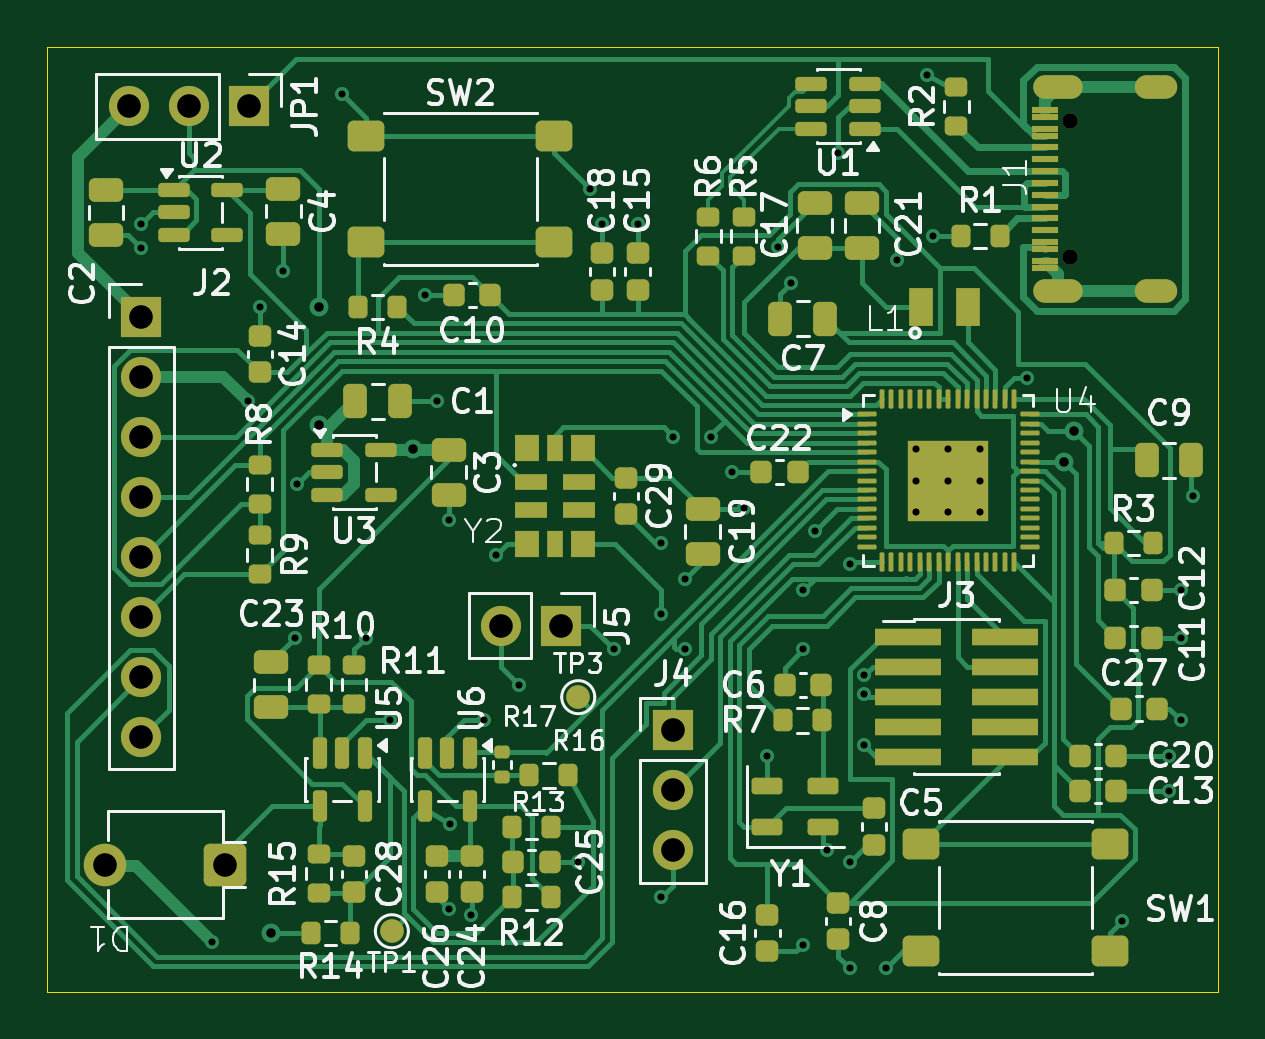
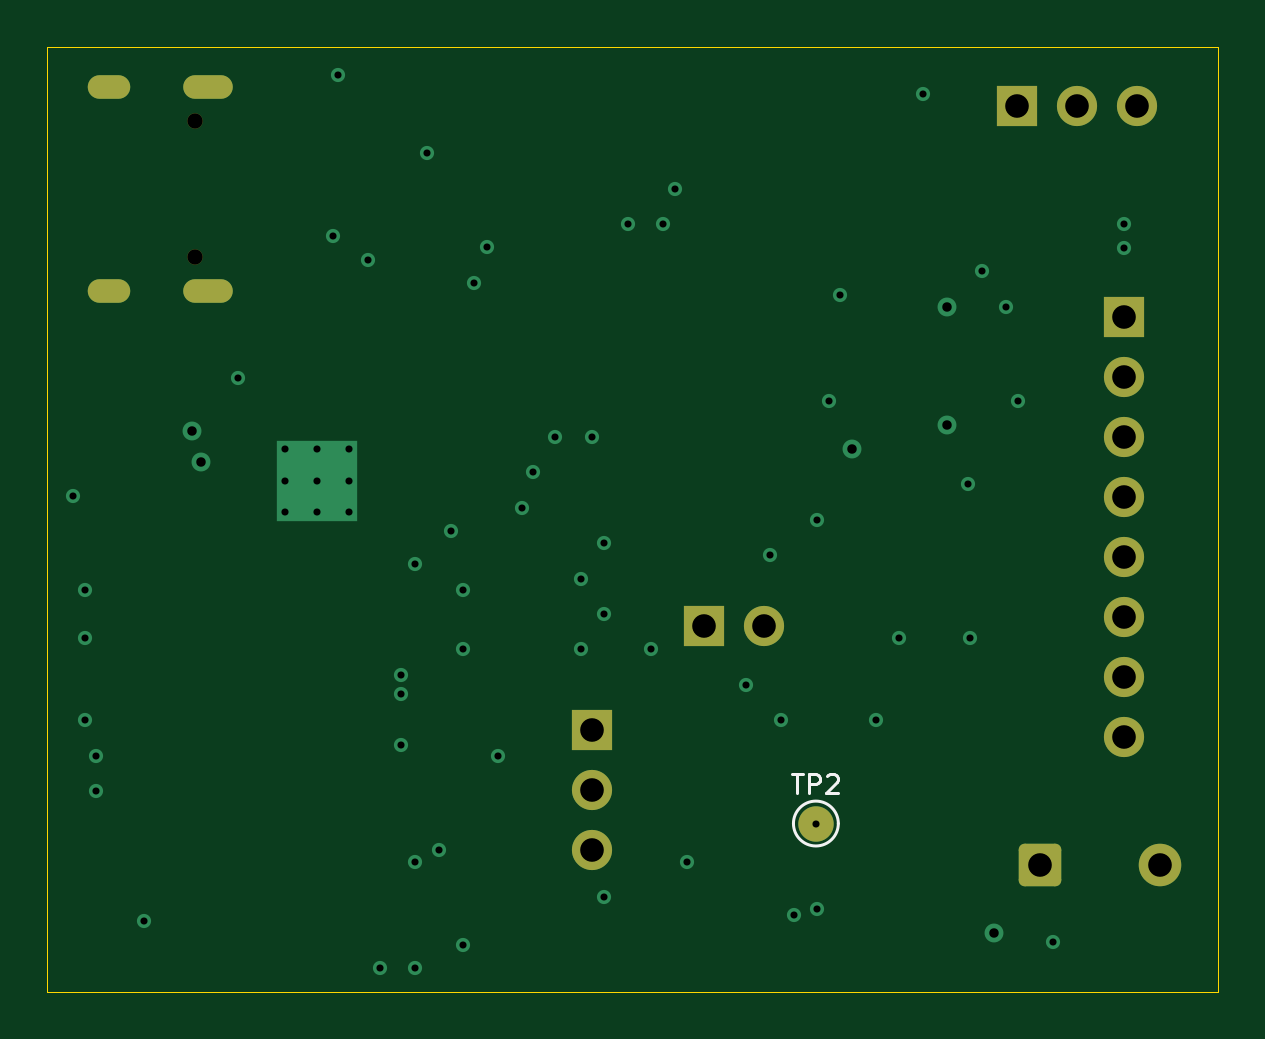
Circuit board: 13 layer files. Board 49.6 x 40.0 mm.
- bottom_copper: fsoc-rx-B_Cu.gbr (5535 bytes)
- bottom_mask: fsoc-rx-B_Mask.gbr (2113 bytes)
- paste: fsoc-rx-B_Paste.gbr (452 bytes)
- bottom_silk: fsoc-rx-B_Silkscreen.gbr (1792 bytes)
- outline: fsoc-rx-Edge_Cuts.gbr (686 bytes)
- top_copper: fsoc-rx-F_Cu.gbr (60106 bytes)
- top_mask: fsoc-rx-F_Mask.gbr (11649 bytes)
- paste: fsoc-rx-F_Paste.gbr (10653 bytes)
- top_silk: fsoc-rx-F_Silkscreen.gbr (104105 bytes)
- inner_copper: fsoc-rx-In1_Cu.gbr (78694 bytes)
- inner_copper: fsoc-rx-In2_Cu.gbr (6155 bytes)
- drill: fsoc-rx-NPTH.drl (360 bytes)
- drill: fsoc-rx-PTH.drl (2059 bytes)

=== bottom_copper: fsoc-rx-B_Cu.gbr ===
%TF.GenerationSoftware,KiCad,Pcbnew,10.0.5*%
%TF.CreationDate,2026-11-13T16:25:30+02:00*%
%TF.ProjectId,fsoc-rx,66736f63-2d72-4782-9e6b-696361645f70,rev?*%
%TF.SameCoordinates,Original*%
%TF.FileFunction,Copper,L4,Bot*%
%TF.FilePolarity,Positive*%
%FSLAX46Y46*%
G04 Gerber Fmt 4.6, Leading zero omitted, Abs format (unit mm)*
G04 Created by KiCad (PCBNEW 10.0.5) date 2026-11-13 16:25:30*
%MOMM*%
%LPD*%
G01*
G04 APERTURE LIST*
G04 Aperture macros list*
%AMRoundRect*
0 Rectangle with rounded corners*
0 $1 Rounding radius*
0 $2 $3 $4 $5 $6 $7 $8 $9 X,Y pos of 4 corners*
0 Add a 4 corners polygon primitive as box body*
4,1,4,$2,$3,$4,$5,$6,$7,$8,$9,$2,$3,0*
0 Add four circle primitives for the rounded corners*
1,1,$1+$1,$2,$3*
1,1,$1+$1,$4,$5*
1,1,$1+$1,$6,$7*
1,1,$1+$1,$8,$9*
0 Add four rect primitives between the rounded corners*
20,1,$1+$1,$2,$3,$4,$5,0*
20,1,$1+$1,$4,$5,$6,$7,0*
20,1,$1+$1,$6,$7,$8,$9,0*
20,1,$1+$1,$8,$9,$2,$3,0*%
G04 Aperture macros list end*
%TA.AperFunction,ComponentPad*%
%ADD10O,2.100000X1.000000*%
%TD*%
%TA.AperFunction,ComponentPad*%
%ADD11O,1.800000X1.000000*%
%TD*%
%TA.AperFunction,ComponentPad*%
%ADD12R,1.700000X1.700000*%
%TD*%
%TA.AperFunction,ComponentPad*%
%ADD13C,1.700000*%
%TD*%
%TA.AperFunction,ComponentPad*%
%ADD14RoundRect,0.250000X0.650000X0.650000X-0.650000X0.650000X-0.650000X-0.650000X0.650000X-0.650000X0*%
%TD*%
%TA.AperFunction,ComponentPad*%
%ADD15O,1.800000X1.800000*%
%TD*%
%TA.AperFunction,HeatsinkPad*%
%ADD16C,0.600000*%
%TD*%
%TA.AperFunction,HeatsinkPad*%
%ADD17R,3.400000X3.400000*%
%TD*%
%TA.AperFunction,SMDPad,CuDef*%
%ADD18C,1.500000*%
%TD*%
%TA.AperFunction,ViaPad*%
%ADD19C,0.600000*%
%TD*%
%TA.AperFunction,ViaPad*%
%ADD20C,0.800000*%
%TD*%
G04 APERTURE END LIST*
D10*
%TO.P,J1,SH,SHIELD_SH*%
%TO.N,GND*%
X169295000Y-86820000D03*
D11*
X173445000Y-86820000D03*
D10*
X169295000Y-78180000D03*
D11*
X173445000Y-78180000D03*
%TD*%
D12*
%TO.P,J5,1,Pin_1_1*%
%TO.N,/PPS_OUT*%
X148275000Y-101000000D03*
D13*
%TO.P,J5,2,Pin_2_2*%
%TO.N,GND*%
X145735000Y-101000000D03*
%TD*%
D14*
%TO.P,D1,1,K_1*%
%TO.N,/RX_OPTICAL_AFE/PD_SUM_NODE*%
X134040000Y-111112500D03*
D15*
%TO.P,D1,2,A_2*%
%TO.N,GND*%
X128960000Y-111112500D03*
%TD*%
D12*
%TO.P,J4,1,Pin_1_1*%
%TO.N,/UART_DEBUG_TX*%
X153000000Y-105420000D03*
D13*
%TO.P,J4,2,Pin_2_2*%
%TO.N,/UART_DEBUG_RX*%
X153000000Y-107960000D03*
%TO.P,J4,3,Pin_3_3*%
%TO.N,GND*%
X153000000Y-110500000D03*
%TD*%
D12*
%TO.P,J2,1,Pin_1_1*%
%TO.N,/RX_POWER_USB/VIN_HOST_5V*%
X130500000Y-87920000D03*
D13*
%TO.P,J2,2,Pin_2_2*%
%TO.N,GND*%
X130500000Y-90460000D03*
%TO.P,J2,3,Pin_3_3*%
%TO.N,/HOST_UART_TX*%
X130500000Y-93000000D03*
%TO.P,J2,4,Pin_4_4*%
%TO.N,/HOST_UART_RX*%
X130500000Y-95540000D03*
%TO.P,J2,5,Pin_5_5*%
%TO.N,/HOST_I2C_SDA*%
X130500000Y-98080000D03*
%TO.P,J2,6,Pin_6_6*%
%TO.N,/HOST_I2C_SCL*%
X130500000Y-100620000D03*
%TO.P,J2,7,Pin_7_7*%
%TO.N,/PPS_OUT*%
X130500000Y-103160000D03*
%TO.P,J2,8,Pin_8_8*%
%TO.N,/HOST_READY*%
X130500000Y-105700000D03*
%TD*%
D12*
%TO.P,JP1,1,A_1*%
%TO.N,/RX_POWER_USB/VBUS_USB*%
X135040000Y-79000000D03*
D13*
%TO.P,JP1,2,C_2*%
%TO.N,/RX_POWER_USB/SYS_5V*%
X132500000Y-79000000D03*
%TO.P,JP1,3,B_3*%
%TO.N,/RX_POWER_USB/VIN_HOST_5V*%
X129960000Y-79000000D03*
%TD*%
D16*
%TO.P,U4,61,GND_61*%
%TO.N,GND*%
X163300000Y-93500000D03*
X163300000Y-94850000D03*
X163300000Y-96200000D03*
X164650000Y-93500000D03*
X164650000Y-94850000D03*
D17*
X164650000Y-94850000D03*
D16*
X164650000Y-96200000D03*
X166000000Y-93500000D03*
X166000000Y-94850000D03*
X166000000Y-96200000D03*
%TD*%
D18*
%TO.P,TP2,1*%
%TO.N,/RX_OPTICAL_AFE/COMP_THRESHOLD*%
X143540000Y-109370000D03*
%TD*%
D19*
%TO.N,GND*%
X140011765Y-101511765D03*
X172000000Y-113500000D03*
X143500000Y-96500000D03*
X141000000Y-105000000D03*
X157000000Y-106500000D03*
X153500000Y-99000000D03*
X158500000Y-114500000D03*
X142500000Y-87000000D03*
X164000000Y-84500000D03*
X175000000Y-95500000D03*
X174000000Y-106500000D03*
X161100000Y-103900002D03*
X174500000Y-101500000D03*
X161100000Y-106060661D03*
X137100000Y-95000000D03*
X159500000Y-110500000D03*
X163750000Y-77700000D03*
X174500000Y-105000000D03*
X146500000Y-103500000D03*
X145000000Y-105000000D03*
X158000000Y-86500000D03*
X174500000Y-99500000D03*
X160500000Y-115500000D03*
X149000000Y-111000000D03*
X143000000Y-91500000D03*
X155500000Y-94500000D03*
X149500000Y-82500000D03*
X160500000Y-111000000D03*
X137000000Y-101500000D03*
X174000000Y-108000000D03*
X152500000Y-112500000D03*
X130500000Y-85000000D03*
X135000000Y-91500000D03*
X151500000Y-84000000D03*
X150000000Y-84000000D03*
X136500000Y-86000000D03*
X160000000Y-81000000D03*
X133500000Y-114400000D03*
X152500000Y-97500000D03*
X157463235Y-84963235D03*
X145500000Y-98000000D03*
X135500000Y-87500000D03*
X130500000Y-84000000D03*
X139000000Y-78500000D03*
X168000000Y-90500000D03*
X158500000Y-102000000D03*
X162500000Y-85500000D03*
X162000000Y-115500000D03*
X161100000Y-103089265D03*
X143500000Y-113000000D03*
X144463235Y-113250000D03*
%TO.N,/+3V3_DIG*%
X156000000Y-96000000D03*
X159000000Y-97000000D03*
X158500000Y-99500000D03*
%TO.N,/RX_MCU_CLOCK/REF_10M*%
X152500000Y-100500000D03*
X160500000Y-98400000D03*
%TO.N,/HOST_I2C_SDA*%
X153000000Y-93000000D03*
X154600000Y-93000000D03*
D20*
%TO.N,/+3V3_ANA*%
X169971506Y-92750000D03*
X142000000Y-93500000D03*
%TO.N,/RX_POWER_USB/SYS_5V*%
X138000000Y-87500000D03*
X138000000Y-92500000D03*
%TO.N,/RX_LEVEL_MON*%
X169550000Y-94050000D03*
X136000000Y-114000000D03*
D19*
%TO.N,/RX_OPTICAL_AFE/COMP_THRESHOLD*%
X143540000Y-109370000D03*
%TO.N,/PPS_OUT*%
X150500000Y-102000000D03*
X153500000Y-102000000D03*
%TD*%
M02*

=== bottom_mask: fsoc-rx-B_Mask.gbr (2113 bytes, source withheld) ===
=== paste: fsoc-rx-B_Paste.gbr ===
%TF.GenerationSoftware,KiCad,Pcbnew,10.0.5*%
%TF.CreationDate,2026-11-13T16:25:30+02:00*%
%TF.ProjectId,fsoc-rx,66736f63-2d72-4782-9e6b-696361645f70,rev?*%
%TF.SameCoordinates,Original*%
%TF.FileFunction,Paste,Bot*%
%TF.FilePolarity,Positive*%
%FSLAX46Y46*%
G04 Gerber Fmt 4.6, Leading zero omitted, Abs format (unit mm)*
G04 Created by KiCad (PCBNEW 10.0.5) date 2026-11-13 16:25:30*
%MOMM*%
%LPD*%
G01*
G04 APERTURE LIST*
G04 APERTURE END LIST*
M02*

=== bottom_silk: fsoc-rx-B_Silkscreen.gbr ===
%TF.GenerationSoftware,KiCad,Pcbnew,10.0.5*%
%TF.CreationDate,2026-11-13T16:25:30+02:00*%
%TF.ProjectId,fsoc-rx,66736f63-2d72-4782-9e6b-696361645f70,rev?*%
%TF.SameCoordinates,Original*%
%TF.FileFunction,Legend,Bot*%
%TF.FilePolarity,Positive*%
%FSLAX46Y46*%
G04 Gerber Fmt 4.6, Leading zero omitted, Abs format (unit mm)*
G04 Created by KiCad (PCBNEW 10.0.5) date 2026-11-13 16:25:30*
%MOMM*%
%LPD*%
G01*
G04 APERTURE LIST*
%ADD10C,0.120000*%
G04 APERTURE END LIST*
D10*
X144549523Y-107285855D02*
X144092380Y-107285855D01*
X144320952Y-108085855D02*
X144320952Y-107285855D01*
X143825713Y-108085855D02*
X143825713Y-107285855D01*
X143825713Y-107285855D02*
X143520951Y-107285855D01*
X143520951Y-107285855D02*
X143444761Y-107323950D01*
X143444761Y-107323950D02*
X143406666Y-107362045D01*
X143406666Y-107362045D02*
X143368570Y-107438236D01*
X143368570Y-107438236D02*
X143368570Y-107552521D01*
X143368570Y-107552521D02*
X143406666Y-107628712D01*
X143406666Y-107628712D02*
X143444761Y-107666807D01*
X143444761Y-107666807D02*
X143520951Y-107704902D01*
X143520951Y-107704902D02*
X143825713Y-107704902D01*
X143063809Y-107362045D02*
X143025713Y-107323950D01*
X143025713Y-107323950D02*
X142949523Y-107285855D01*
X142949523Y-107285855D02*
X142759047Y-107285855D01*
X142759047Y-107285855D02*
X142682856Y-107323950D01*
X142682856Y-107323950D02*
X142644761Y-107362045D01*
X142644761Y-107362045D02*
X142606666Y-107438236D01*
X142606666Y-107438236D02*
X142606666Y-107514426D01*
X142606666Y-107514426D02*
X142644761Y-107628712D01*
X142644761Y-107628712D02*
X143101904Y-108085855D01*
X143101904Y-108085855D02*
X142606666Y-108085855D01*
%TO.C,TP2*%
X144490000Y-109370000D02*
G75*
G02*
X142590000Y-109370000I-950000J0D01*
G01*
X142590000Y-109370000D02*
G75*
G02*
X144490000Y-109370000I950000J0D01*
G01*
%TD*%
M02*

=== outline: fsoc-rx-Edge_Cuts.gbr ===
%TF.GenerationSoftware,KiCad,Pcbnew,10.0.5*%
%TF.CreationDate,2026-11-13T16:25:30+02:00*%
%TF.ProjectId,fsoc-rx,66736f63-2d72-4782-9e6b-696361645f70,rev?*%
%TF.SameCoordinates,Original*%
%TF.FileFunction,Profile,NP*%
%FSLAX46Y46*%
G04 Gerber Fmt 4.6, Leading zero omitted, Abs format (unit mm)*
G04 Created by KiCad (PCBNEW 10.0.5) date 2026-11-13 16:25:30*
%MOMM*%
%LPD*%
G01*
G04 APERTURE LIST*
%TA.AperFunction,Profile*%
%ADD10C,0.050000*%
%TD*%
G04 APERTURE END LIST*
D10*
X126500000Y-76500000D02*
X176087500Y-76500000D01*
X126500000Y-116500000D02*
X126500000Y-76500000D01*
X176087500Y-76500000D02*
X176087500Y-116500000D01*
X176087500Y-116500000D02*
X126500000Y-116500000D01*
M02*

=== top_copper: fsoc-rx-F_Cu.gbr (60106 bytes, source omitted) ===
=== top_mask: fsoc-rx-F_Mask.gbr (11649 bytes, source omitted) ===
=== paste: fsoc-rx-F_Paste.gbr (10653 bytes, source omitted) ===
=== top_silk: fsoc-rx-F_Silkscreen.gbr (104105 bytes, source omitted) ===
=== inner_copper: fsoc-rx-In1_Cu.gbr (78694 bytes, source omitted) ===
=== inner_copper: fsoc-rx-In2_Cu.gbr (6155 bytes, source omitted) ===
=== drill: fsoc-rx-NPTH.drl ===
M48
; DRILL file KiCad 10.0.5 date 2026-11-13T16:25:30
; FORMAT={-:-/ absolute / metric / decimal}
; #@! TF.CreationDate,2026-11-13T16:25:30+02:00
; #@! TF.GenerationSoftware,Kicad,Pcbnew,10.0.5
; #@! TF.FileFunction,NonPlated,1,4,NPTH
FMAT,2
METRIC
; #@! TA.AperFunction,NonPlated,NPTH,ComponentDrill
T1C0.650
%
G90
G05
T1
X169.805Y-79.61
X169.805Y-85.39
M30

=== drill: fsoc-rx-PTH.drl ===
M48
; DRILL file KiCad 10.0.5 date 2026-11-13T16:25:30
; FORMAT={-:-/ absolute / metric / decimal}
; #@! TF.CreationDate,2026-11-13T16:25:30+02:00
; #@! TF.GenerationSoftware,Kicad,Pcbnew,10.0.5
; #@! TF.FileFunction,Plated,1,4,PTH
FMAT,2
METRIC
; #@! TA.AperFunction,Plated,PTH,ViaDrill
T1C0.300
; #@! TA.AperFunction,Plated,PTH,ComponentDrill
T2C0.300
; #@! TA.AperFunction,Plated,PTH,ViaDrill
T3C0.400
; #@! TA.AperFunction,Plated,PTH,ComponentDrill
T4C0.600
; #@! TA.AperFunction,Plated,PTH,ComponentDrill
T5C1.000
%
G90
G05
T1
X130.5Y-84.0
X130.5Y-85.0
X133.5Y-114.4
X135.0Y-91.5
X135.5Y-87.5
X136.5Y-86.0
X137.0Y-101.5
X137.1Y-95.0
X139.0Y-78.5
X140.012Y-101.512
X141.0Y-105.0
X142.5Y-87.0
X143.0Y-91.5
X143.5Y-96.5
X143.5Y-113.0
X143.54Y-109.37
X144.463Y-113.25
X145.0Y-105.0
X145.5Y-98.0
X146.5Y-103.5
X149.0Y-111.0
X149.5Y-82.5
X150.0Y-84.0
X150.5Y-102.0
X151.5Y-84.0
X152.5Y-97.5
X152.5Y-100.5
X152.5Y-112.5
X153.0Y-93.0
X153.5Y-99.0
X153.5Y-102.0
X154.6Y-93.0
X155.5Y-94.5
X156.0Y-96.0
X157.0Y-106.5
X157.463Y-84.963
X158.0Y-86.5
X158.5Y-99.5
X158.5Y-102.0
X158.5Y-114.5
X159.0Y-97.0
X159.5Y-110.5
X160.0Y-81.0
X160.5Y-98.4
X160.5Y-111.0
X160.5Y-115.5
X161.1Y-103.089
X161.1Y-103.9
X161.1Y-106.061
X162.0Y-115.5
X162.5Y-85.5
X163.75Y-77.7
X164.0Y-84.5
X168.0Y-90.5
X172.0Y-113.5
X174.0Y-106.5
X174.0Y-108.0
X174.5Y-99.5
X174.5Y-101.5
X174.5Y-105.0
X175.0Y-95.5
T2
X163.3Y-93.5
X163.3Y-94.85
X163.3Y-96.2
X164.65Y-93.5
X164.65Y-94.85
X164.65Y-96.2
X166.0Y-93.5
X166.0Y-94.85
X166.0Y-96.2
T3
X136.0Y-114.0
X138.0Y-87.5
X138.0Y-92.5
X142.0Y-93.5
X169.55Y-94.05
X169.972Y-92.75
T5
X128.96Y-111.112
X129.96Y-79.0
X130.5Y-87.92
X130.5Y-90.46
X130.5Y-93.0
X130.5Y-95.54
X130.5Y-98.08
X130.5Y-100.62
X130.5Y-103.16
X130.5Y-105.7
X132.5Y-79.0
X134.04Y-111.112
X135.04Y-79.0
X145.735Y-101.0
X148.275Y-101.0
X153.0Y-105.42
X153.0Y-107.96
X153.0Y-110.5
T4
G00X168.745Y-78.18
M15
G01X169.845Y-78.18
M16
G05
G00X168.745Y-86.82
M15
G01X169.845Y-86.82
M16
G05
G00X173.045Y-78.18
M15
G01X173.845Y-78.18
M16
G05
G00X173.045Y-86.82
M15
G01X173.845Y-86.82
M16
G05
M30
